Labelled photos from "annotations_cls", an image-classification folder in kailhashed/Violence_detection. The possible labels are: violent, non-violent.

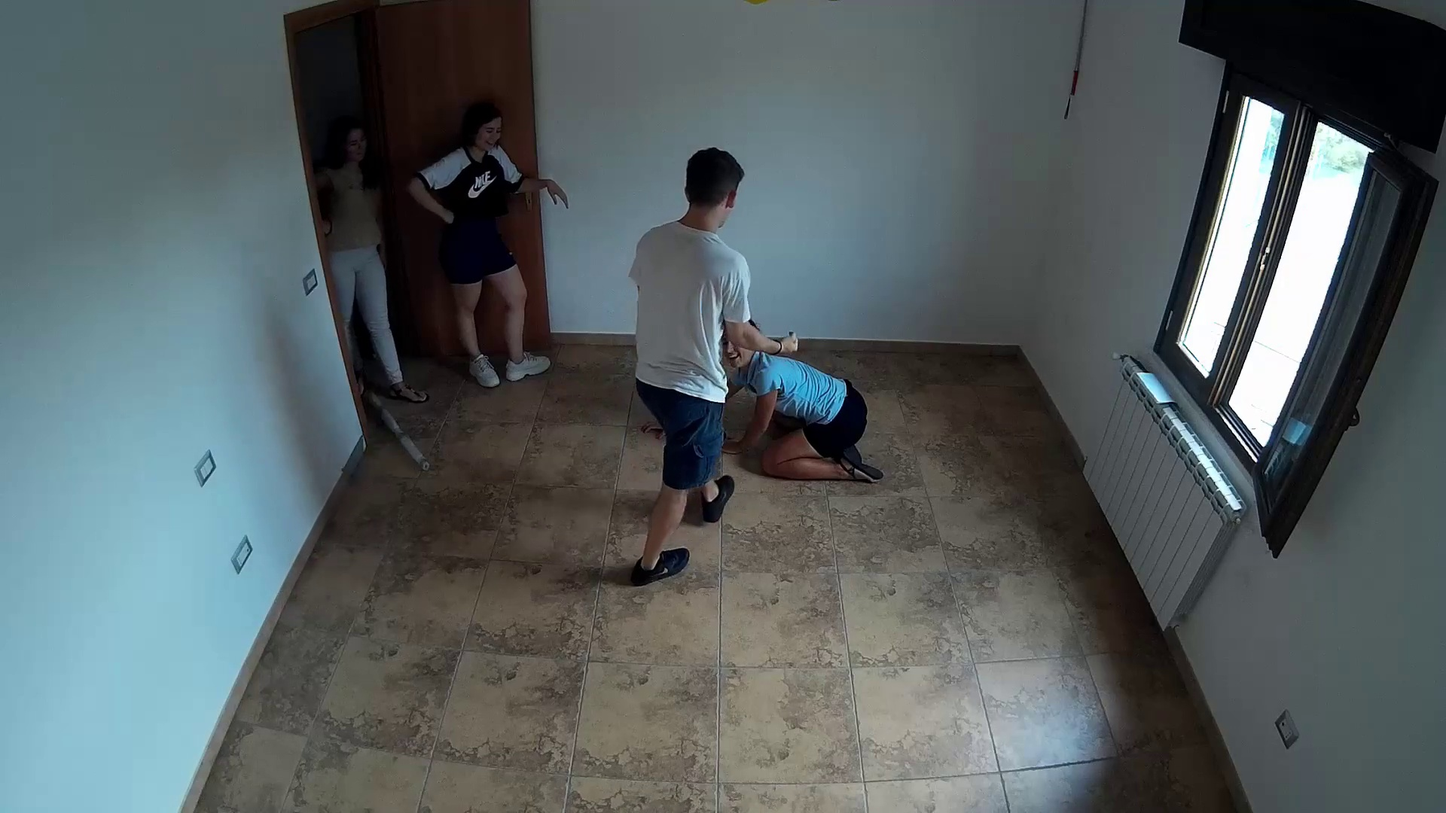
Label: violent

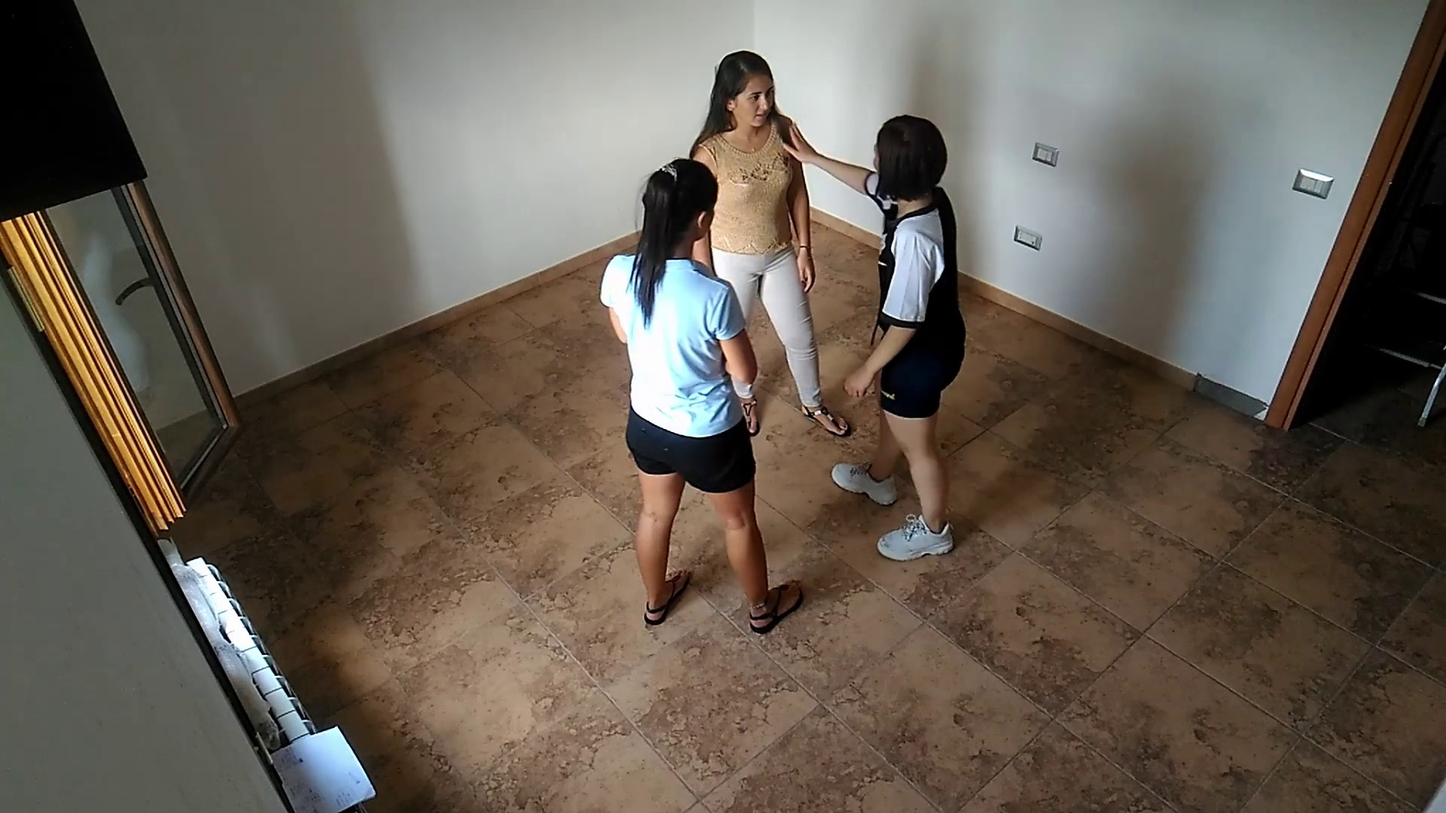
Label: non-violent

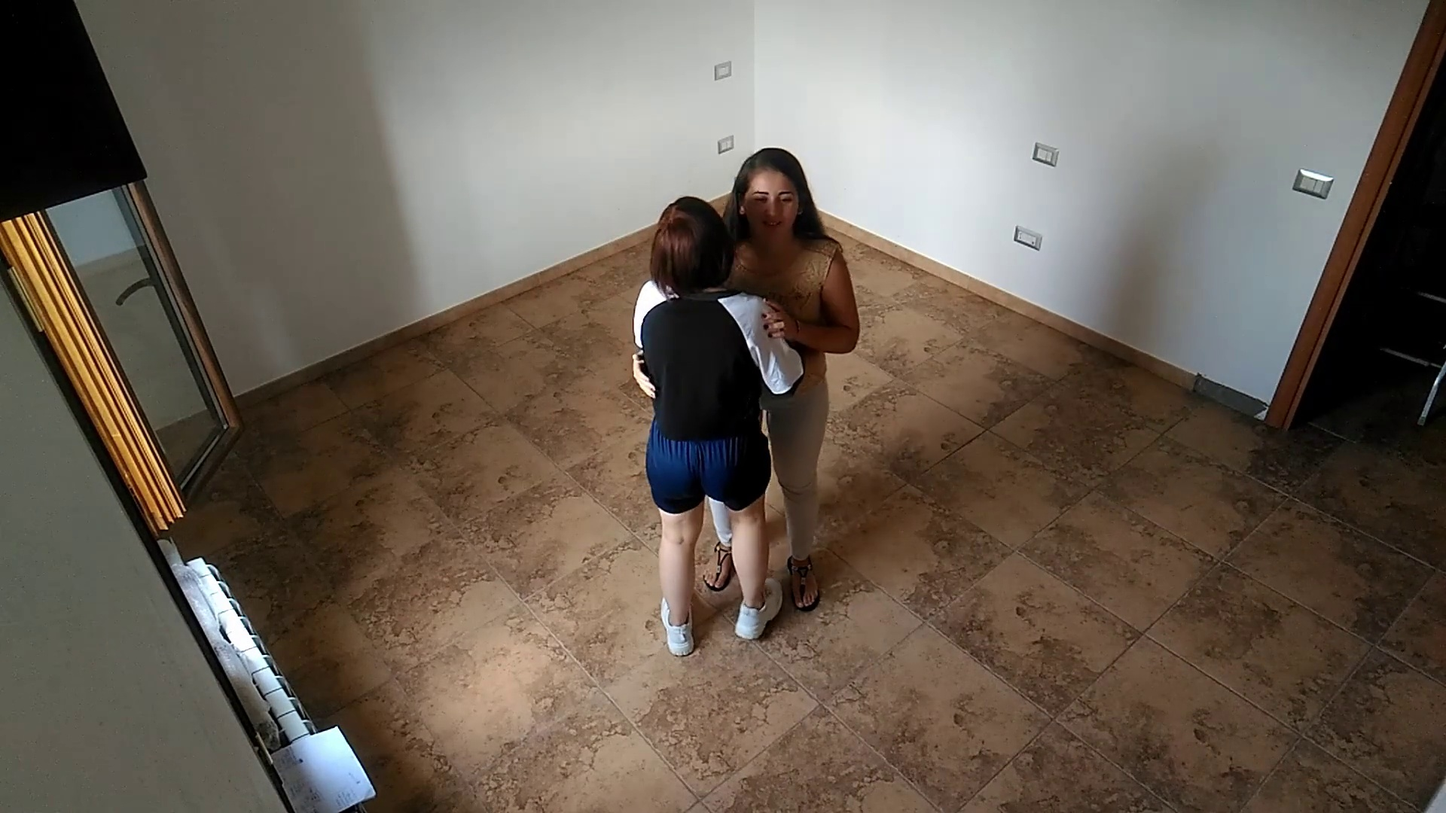
Label: non-violent

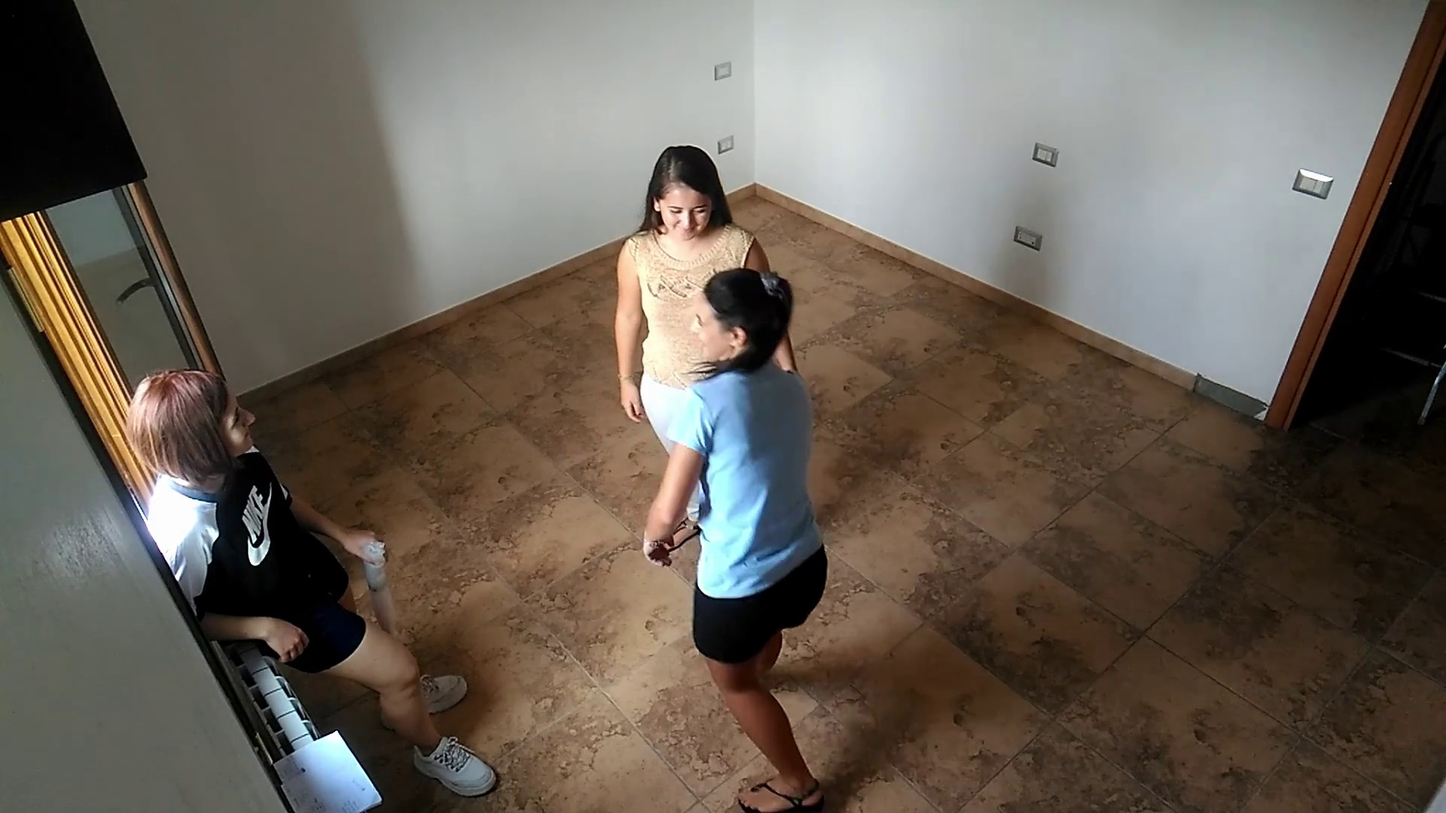
Label: non-violent

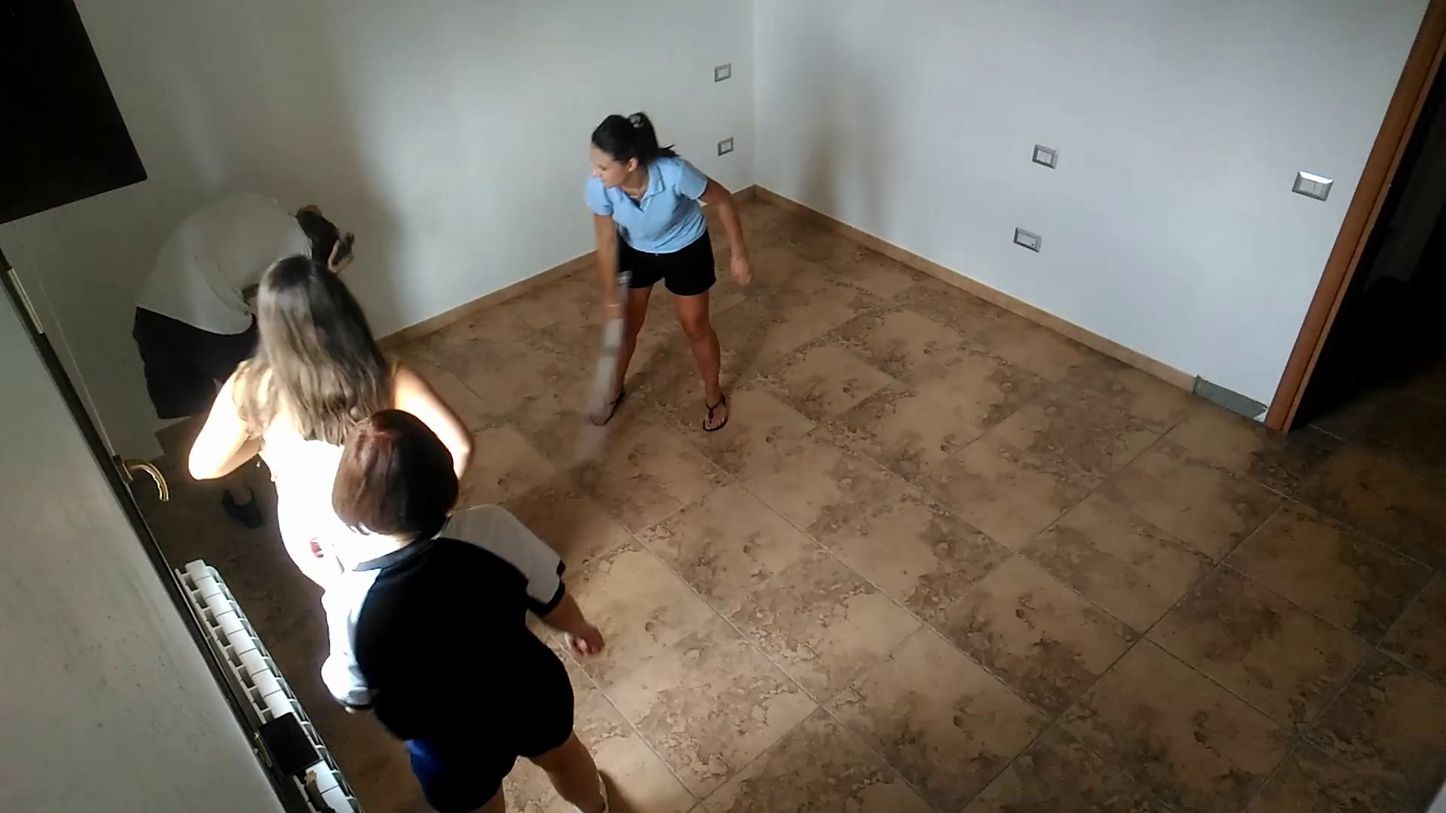
Label: violent

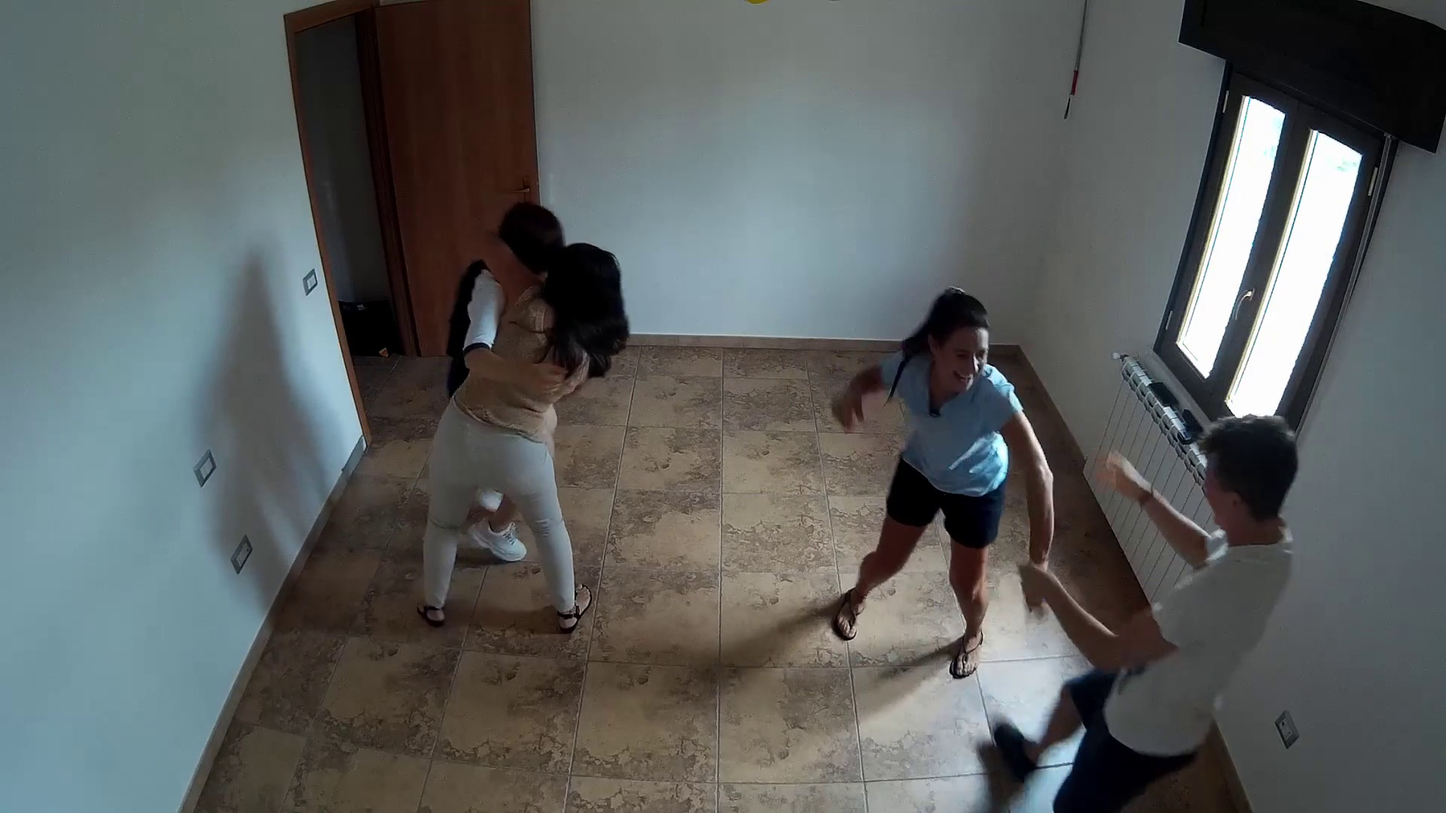
Label: violent
